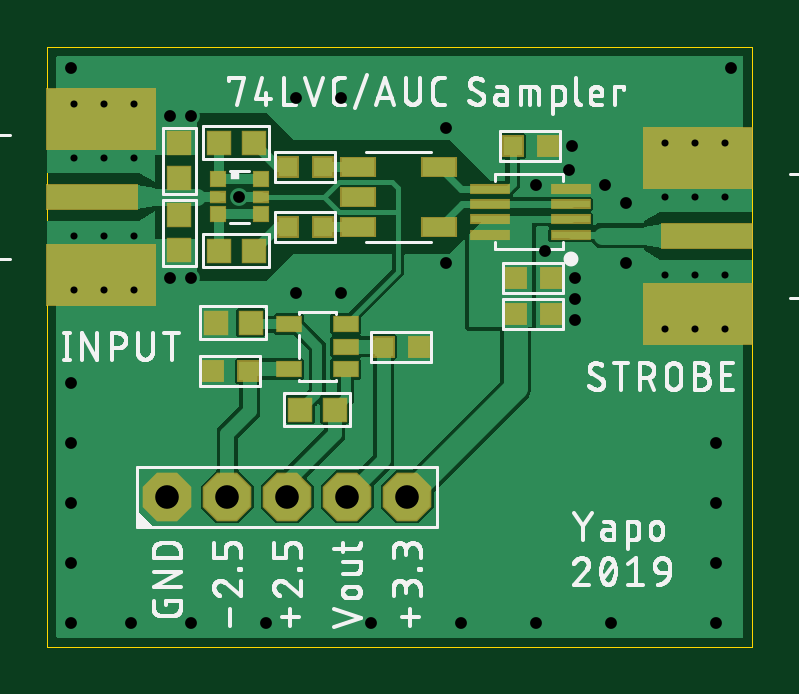
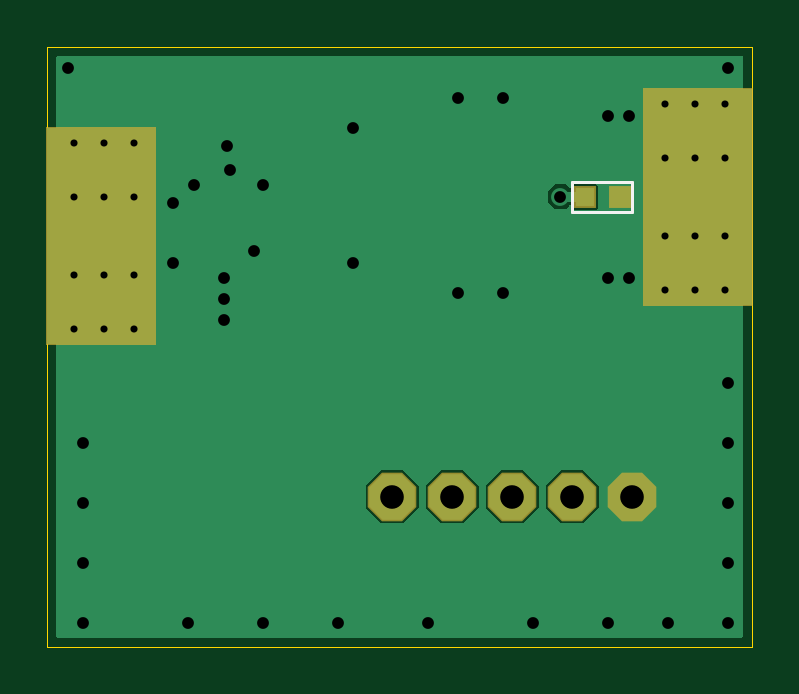
Circuit board: 10 layer files. Board 29.8 x 25.4 mm.
- paste: lvc-sampler.bcream.ger (218 bytes)
- outline: lvc-sampler.boardoutline.ger (232 bytes)
- bottom_copper: lvc-sampler.bottomlayer.ger (5087 bytes)
- bottom_silk: lvc-sampler.bottomsilkscreen.ger (262 bytes)
- bottom_mask: lvc-sampler.bottomsoldermask.ger (667 bytes)
- drill: lvc-sampler.drills.xln (1002 bytes)
- paste: lvc-sampler.tcream.ger (1521 bytes)
- top_copper: lvc-sampler.toplayer.ger (34940 bytes)
- top_silk: lvc-sampler.topsilkscreen.ger (73632 bytes)
- top_mask: lvc-sampler.topsoldermask.ger (1900 bytes)

=== paste: lvc-sampler.bcream.ger ===
G04 EAGLE Gerber RS-274X export*
G75*
%MOMM*%
%FSLAX34Y34*%
%LPD*%
%INBottom Solder Paste*%
%IPPOS*%
%AMOC8*
5,1,8,0,0,1.08239X$1,22.5*%
G01*
%ADD10R,0.800000X0.800000*%


D10*
X56000Y190500D03*
X71000Y190500D03*
M02*

=== outline: lvc-sampler.boardoutline.ger ===
G04 EAGLE Gerber RS-274X export*
G75*
%MOMM*%
%FSLAX34Y34*%
%LPD*%
%INBoard Outline*%
%IPPOS*%
%AMOC8*
5,1,8,0,0,1.08239X$1,22.5*%
G01*
%ADD10C,0.000000*%


D10*
X0Y0D02*
X298450Y0D01*
X298450Y254000D01*
X0Y254000D01*
X0Y0D01*
M02*

=== bottom_copper: lvc-sampler.bottomlayer.ger ===
G04 EAGLE Gerber RS-274X export*
G75*
%MOMM*%
%FSLAX34Y34*%
%LPD*%
%INBottom Copper Layer*%
%IPPOS*%
%AMOC8*
5,1,8,0,0,1.08239X$1,22.5*%
G01*
%ADD10C,0.554000*%
%ADD11R,4.572000X9.144000*%
%ADD12R,0.800000X0.800000*%
%ADD13P,2.089446X8X22.500000*%
%ADD14C,0.754000*%
%ADD15C,0.406400*%

G36*
X294070Y3822D02*
X294070Y3822D01*
X294136Y3824D01*
X294179Y3842D01*
X294226Y3850D01*
X294283Y3884D01*
X294343Y3909D01*
X294378Y3940D01*
X294419Y3965D01*
X294461Y4016D01*
X294509Y4060D01*
X294531Y4102D01*
X294560Y4139D01*
X294581Y4201D01*
X294612Y4260D01*
X294620Y4314D01*
X294632Y4351D01*
X294631Y4391D01*
X294639Y4445D01*
X294639Y249555D01*
X294628Y249620D01*
X294626Y249686D01*
X294608Y249729D01*
X294600Y249776D01*
X294566Y249833D01*
X294541Y249893D01*
X294510Y249928D01*
X294485Y249969D01*
X294434Y250011D01*
X294390Y250059D01*
X294348Y250081D01*
X294311Y250110D01*
X294249Y250131D01*
X294190Y250162D01*
X294136Y250170D01*
X294099Y250182D01*
X294059Y250181D01*
X294005Y250189D01*
X4445Y250189D01*
X4380Y250178D01*
X4314Y250176D01*
X4271Y250158D01*
X4224Y250150D01*
X4167Y250116D01*
X4107Y250091D01*
X4072Y250060D01*
X4031Y250035D01*
X3989Y249984D01*
X3941Y249940D01*
X3919Y249898D01*
X3890Y249861D01*
X3869Y249799D01*
X3838Y249740D01*
X3830Y249686D01*
X3818Y249649D01*
X3819Y249609D01*
X3811Y249555D01*
X3811Y4445D01*
X3822Y4380D01*
X3824Y4314D01*
X3842Y4271D01*
X3850Y4224D01*
X3884Y4167D01*
X3909Y4107D01*
X3940Y4072D01*
X3965Y4031D01*
X4016Y3989D01*
X4060Y3941D01*
X4102Y3919D01*
X4139Y3890D01*
X4201Y3869D01*
X4260Y3838D01*
X4314Y3830D01*
X4351Y3818D01*
X4391Y3819D01*
X4445Y3811D01*
X294005Y3811D01*
X294070Y3822D01*
G37*
%LPC*%
G36*
X147770Y52323D02*
X147770Y52323D01*
X141223Y58870D01*
X141223Y68130D01*
X147770Y74677D01*
X157030Y74677D01*
X163577Y68130D01*
X163577Y58870D01*
X157030Y52323D01*
X147770Y52323D01*
G37*
%LPD*%
%LPC*%
G36*
X122370Y52323D02*
X122370Y52323D01*
X115823Y58870D01*
X115823Y68130D01*
X122370Y74677D01*
X131630Y74677D01*
X138177Y68130D01*
X138177Y58870D01*
X131630Y52323D01*
X122370Y52323D01*
G37*
%LPD*%
%LPC*%
G36*
X96970Y52323D02*
X96970Y52323D01*
X90423Y58870D01*
X90423Y68130D01*
X96970Y74677D01*
X106230Y74677D01*
X112777Y68130D01*
X112777Y58870D01*
X106230Y52323D01*
X96970Y52323D01*
G37*
%LPD*%
%LPC*%
G36*
X71570Y52323D02*
X71570Y52323D01*
X65023Y58870D01*
X65023Y68130D01*
X71570Y74677D01*
X80830Y74677D01*
X87377Y68130D01*
X87377Y58870D01*
X80830Y52323D01*
X71570Y52323D01*
G37*
%LPD*%
%LPC*%
G36*
X66368Y184975D02*
X66368Y184975D01*
X65475Y185868D01*
X65475Y195132D01*
X66368Y196025D01*
X75632Y196025D01*
X76525Y195132D01*
X76525Y194764D01*
X76541Y194676D01*
X76550Y194588D01*
X76560Y194566D01*
X76564Y194543D01*
X76610Y194466D01*
X76649Y194387D01*
X76666Y194370D01*
X76679Y194350D01*
X76748Y194294D01*
X76812Y194233D01*
X76834Y194223D01*
X76853Y194208D01*
X76937Y194180D01*
X77019Y194145D01*
X77043Y194144D01*
X77065Y194137D01*
X77154Y194139D01*
X77243Y194135D01*
X77266Y194142D01*
X77290Y194143D01*
X77372Y194177D01*
X77457Y194204D01*
X77478Y194220D01*
X77497Y194227D01*
X77535Y194261D01*
X77607Y194315D01*
X79087Y195795D01*
X83473Y195795D01*
X86575Y192693D01*
X86575Y188307D01*
X83473Y185205D01*
X79087Y185205D01*
X77607Y186685D01*
X77534Y186736D01*
X77465Y186792D01*
X77443Y186799D01*
X77423Y186813D01*
X77337Y186835D01*
X77253Y186863D01*
X77229Y186863D01*
X77206Y186869D01*
X77117Y186859D01*
X77028Y186857D01*
X77006Y186848D01*
X76983Y186845D01*
X76903Y186806D01*
X76821Y186773D01*
X76803Y186757D01*
X76782Y186746D01*
X76721Y186681D01*
X76655Y186621D01*
X76644Y186600D01*
X76628Y186583D01*
X76593Y186501D01*
X76552Y186422D01*
X76549Y186395D01*
X76540Y186376D01*
X76538Y186326D01*
X76525Y186236D01*
X76525Y185868D01*
X75632Y184975D01*
X66368Y184975D01*
G37*
%LPD*%
D10*
X11430Y207010D03*
X11430Y173990D03*
X36830Y207010D03*
X36830Y173990D03*
X11430Y151130D03*
X36830Y151130D03*
X11430Y229870D03*
X36830Y229870D03*
X24130Y229870D03*
X24130Y151130D03*
X24130Y173990D03*
X24130Y207010D03*
D11*
X22860Y190500D03*
D10*
X287020Y157480D03*
X287020Y190500D03*
X261620Y157480D03*
X261620Y190500D03*
X287020Y213360D03*
X261620Y213360D03*
X287020Y134620D03*
X261620Y134620D03*
X274320Y134620D03*
X274320Y213360D03*
X274320Y190500D03*
X274320Y157480D03*
D11*
X275590Y173990D03*
D12*
X56000Y190500D03*
X71000Y190500D03*
D13*
X101600Y63500D03*
X76200Y63500D03*
X50800Y63500D03*
X127000Y63500D03*
X152400Y63500D03*
D14*
X52070Y224790D03*
X60960Y224790D03*
X52070Y156210D03*
X60960Y156210D03*
X207010Y195580D03*
X236220Y195580D03*
X220980Y201930D03*
X223520Y156210D03*
X223520Y147320D03*
X210820Y167640D03*
X223520Y138430D03*
X105410Y149860D03*
X124460Y149860D03*
X105410Y232410D03*
X124460Y232410D03*
X168910Y219710D03*
X168910Y162560D03*
X245110Y162560D03*
X245110Y187960D03*
X10160Y10160D03*
X283210Y10160D03*
X289560Y245110D03*
X10160Y245110D03*
X10160Y35560D03*
X10160Y60960D03*
X10160Y86360D03*
X10160Y111760D03*
X35560Y10160D03*
X60960Y10160D03*
X92710Y10160D03*
X137160Y10160D03*
X175260Y10160D03*
X207010Y10160D03*
X238760Y10160D03*
X283210Y35560D03*
X283210Y60960D03*
X283210Y86360D03*
X222250Y212090D03*
X81280Y190500D03*
D15*
X71000Y190500D01*
M02*

=== bottom_silk: lvc-sampler.bottomsilkscreen.ger ===
G04 EAGLE Gerber RS-274X export*
G75*
%MOMM*%
%FSLAX34Y34*%
%LPD*%
%INBottom Silk screen*%
%IPPOS*%
%AMOC8*
5,1,8,0,0,1.08239X$1,22.5*%
G01*
%ADD10C,0.127000*%


D10*
X50800Y184150D02*
X76200Y184150D01*
X76200Y196850D01*
X50800Y196850D01*
X50800Y184150D01*
M02*

=== bottom_mask: lvc-sampler.bottomsoldermask.ger ===
G04 EAGLE Gerber RS-274X export*
G75*
%MOMM*%
%FSLAX34Y34*%
%LPD*%
%INBottom Solder Mask*%
%IPPOS*%
%AMOC8*
5,1,8,0,0,1.08239X$1,22.5*%
G01*
%ADD10C,0.681000*%
%ADD11R,4.699000X9.271000*%
%ADD12R,0.927000X0.927000*%
%ADD13P,2.226909X8X22.500000*%


D10*
X11430Y151130D03*
X36830Y151130D03*
X11430Y229870D03*
X36830Y229870D03*
X24130Y229870D03*
X24130Y151130D03*
D11*
X22860Y190500D03*
D10*
X287020Y213360D03*
X261620Y213360D03*
X287020Y134620D03*
X261620Y134620D03*
X274320Y134620D03*
X274320Y213360D03*
D11*
X275590Y173990D03*
D12*
X56000Y190500D03*
X71000Y190500D03*
D13*
X101600Y63500D03*
X76200Y63500D03*
X50800Y63500D03*
X127000Y63500D03*
X152400Y63500D03*
M02*

=== drill: lvc-sampler.drills.xln ===
M48
;GenerationSoftware,Autodesk,EAGLE,9.4.1*%
;CreationDate,2019-08-11T17:09:56Z*%
FMAT,2
ICI,OFF
METRIC,TZ,000.000
T4C0.300
T3C0.500
T2C1.000
%
G90
M71
T2
X15240Y6350
X12700Y6350
X5080Y6350
X7620Y6350
X10160Y6350
T3
X1016Y3556
X28321Y3556
X1016Y6096
X1016Y8636
X1016Y11176
X3556Y1016
X6096Y1016
X9271Y1016
X13716Y1016
X17526Y1016
X20701Y1016
X23876Y1016
X5207Y22479
X28321Y6096
X28321Y8636
X22225Y21209
X8128Y19050
X28956Y24511
X6096Y22479
X5207Y15621
X6096Y15621
X20701Y19558
X23622Y19558
X22098Y20193
X22352Y15621
X22352Y14732
X21082Y16764
X22352Y13843
X12446Y14986
X1016Y24511
X28321Y1016
X1016Y1016
X24511Y18796
X24511Y16256
X10541Y14986
X10541Y23241
X12446Y23241
X16891Y21971
X16891Y16256
T4
X26162Y15748
X27432Y15748
X27432Y19050
X27432Y21336
X27432Y13462
X26162Y13462
X28702Y13462
X26162Y21336
X28702Y21336
X26162Y19050
X1143Y20701
X28702Y19050
X28702Y15748
X2413Y20701
X2413Y17399
X2413Y15113
X2413Y22987
X3683Y22987
X1143Y22987
X3683Y15113
X1143Y15113
X3683Y17399
X3683Y20701
X1143Y17399
M30
=== paste: lvc-sampler.tcream.ger ===
G04 EAGLE Gerber RS-274X export*
G75*
%MOMM*%
%FSLAX34Y34*%
%LPD*%
%INTop Solder Paste*%
%IPPOS*%
%AMOC8*
5,1,8,0,0,1.08239X$1,22.5*%
G01*
%ADD10R,0.600000X0.600000*%
%ADD11R,0.600000X0.400000*%
%ADD12R,1.600000X0.300000*%
%ADD13R,1.400000X0.760000*%
%ADD14R,4.572000X2.540000*%
%ADD15R,3.810000X1.016000*%
%ADD16R,0.950000X0.950000*%
%ADD17R,0.800000X0.800000*%
%ADD18R,1.000000X0.600000*%


D10*
X72280Y198000D03*
X72280Y183000D03*
D11*
X72280Y190500D03*
D10*
X90280Y198000D03*
X90280Y183000D03*
D11*
X90280Y190500D03*
D12*
X221470Y180900D03*
X221470Y174400D03*
X221470Y187400D03*
X221470Y193900D03*
X187470Y180900D03*
X187470Y174400D03*
X187470Y187400D03*
X187470Y193900D03*
D13*
X131440Y190500D03*
X131440Y203200D03*
X131440Y177800D03*
X165740Y203200D03*
X165740Y177800D03*
D14*
X22860Y157480D03*
X22860Y223520D03*
D15*
X19050Y190500D03*
D16*
X55880Y212990D03*
X55880Y198490D03*
X55880Y182510D03*
X55880Y168010D03*
X72760Y213360D03*
X87260Y213360D03*
X87260Y167640D03*
X72760Y167640D03*
D17*
X116720Y203200D03*
X101720Y203200D03*
X116720Y177800D03*
X101720Y177800D03*
D14*
X275590Y207010D03*
X275590Y140970D03*
D15*
X279400Y173990D03*
D17*
X213240Y156210D03*
X198240Y156210D03*
D18*
X126300Y117500D03*
X126300Y127000D03*
X126300Y136500D03*
X102300Y136500D03*
X102300Y117500D03*
D16*
X121550Y100330D03*
X107050Y100330D03*
X85990Y137160D03*
X71490Y137160D03*
D17*
X69970Y116840D03*
X84970Y116840D03*
X142360Y127000D03*
X157360Y127000D03*
X213240Y140970D03*
X198240Y140970D03*
X196970Y212090D03*
X211970Y212090D03*
M02*

=== top_copper: lvc-sampler.toplayer.ger (34940 bytes, source omitted) ===
=== top_silk: lvc-sampler.topsilkscreen.ger (73632 bytes, source omitted) ===
=== top_mask: lvc-sampler.topsoldermask.ger ===
G04 EAGLE Gerber RS-274X export*
G75*
%MOMM*%
%FSLAX34Y34*%
%LPD*%
%INTop Solder Mask*%
%IPPOS*%
%AMOC8*
5,1,8,0,0,1.08239X$1,22.5*%
G01*
%ADD10R,0.727000X0.727000*%
%ADD11R,0.727000X0.527000*%
%ADD12R,1.727000X0.427000*%
%ADD13R,1.527000X0.887000*%
%ADD14R,4.699000X2.667000*%
%ADD15R,3.937000X1.143000*%
%ADD16C,0.681000*%
%ADD17R,1.077000X1.077000*%
%ADD18R,0.927000X0.927000*%
%ADD19R,1.127000X0.727000*%
%ADD20P,2.226909X8X22.500000*%


D10*
X72280Y198000D03*
X72280Y183000D03*
D11*
X72280Y190500D03*
D10*
X90280Y198000D03*
X90280Y183000D03*
D11*
X90280Y190500D03*
D12*
X221470Y180900D03*
X221470Y174400D03*
X221470Y187400D03*
X221470Y193900D03*
X187470Y180900D03*
X187470Y174400D03*
X187470Y187400D03*
X187470Y193900D03*
D13*
X131440Y190500D03*
X131440Y203200D03*
X131440Y177800D03*
X165740Y203200D03*
X165740Y177800D03*
D14*
X22860Y157480D03*
X22860Y223520D03*
D15*
X19050Y190500D03*
D16*
X11430Y151130D03*
X36830Y151130D03*
X11430Y229870D03*
X36830Y229870D03*
X24130Y229870D03*
X24130Y151130D03*
D17*
X55880Y212990D03*
X55880Y198490D03*
X55880Y182510D03*
X55880Y168010D03*
X72760Y213360D03*
X87260Y213360D03*
X87260Y167640D03*
X72760Y167640D03*
D18*
X116720Y203200D03*
X101720Y203200D03*
X116720Y177800D03*
X101720Y177800D03*
D14*
X275590Y207010D03*
X275590Y140970D03*
D15*
X279400Y173990D03*
D16*
X287020Y213360D03*
X261620Y213360D03*
X287020Y134620D03*
X261620Y134620D03*
X274320Y134620D03*
X274320Y213360D03*
D18*
X213240Y156210D03*
X198240Y156210D03*
D19*
X126300Y117500D03*
X126300Y127000D03*
X126300Y136500D03*
X102300Y136500D03*
X102300Y117500D03*
D17*
X121550Y100330D03*
X107050Y100330D03*
X85990Y137160D03*
X71490Y137160D03*
D18*
X69970Y116840D03*
X84970Y116840D03*
X142360Y127000D03*
X157360Y127000D03*
D20*
X101600Y63500D03*
X76200Y63500D03*
X50800Y63500D03*
X127000Y63500D03*
X152400Y63500D03*
D18*
X213240Y140970D03*
X198240Y140970D03*
X196970Y212090D03*
X211970Y212090D03*
M02*

